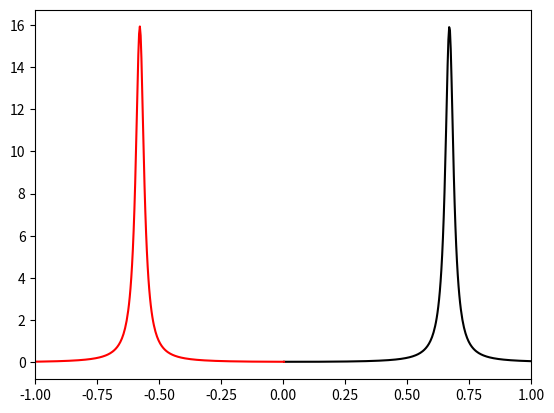
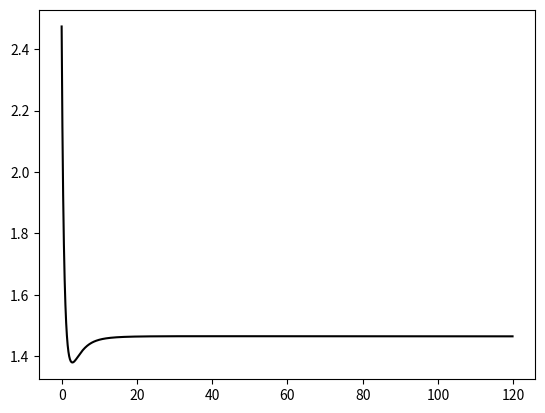

Python code for these plots, in order:
import numpy as np
from numpy.fft import fft, ifft
import matplotlib.pyplot as plt


fock_mo= np.array([[-0.578227, 0.00000],[0.00000, 0.670075]])
print(fock_mo)

cut = 0.2
tau = np.arange(0, 120, cut)
beta = 1000
N = 10000
n = np.arange(0, N, 0.5)
I_n = np.identity(2)
eta = 0.02j
omega = lambda n:((2 * n + 1) * (np.pi / beta))
G = lambda w, t:(np.linalg.inv((w * I_n) - fock_mo) * np.exp(-w * t))
G_iw = lambda w:(np.linalg.inv((w * I_n) - fock_mo))
w = omega(n)
w_neg = omega(-n)
iw = omega(n) + eta
iw_neg = omega(-n) + eta
A_w = np.zeros(len(iw))
A_w_neg = np.zeros(len(iw))
for i in range(len(iw)):
    A_w[i] += (-1/np.pi) * np.imag(np.trace(G_iw(iw[i])))
    A_w_neg[i] += (-1/np.pi) * np.imag(np.trace(G_iw(iw_neg[i])))

print(w[np.argmax(A_w)])
print(w_neg[np.argmax(A_w_neg)])


G_tau = np.zeros((2,2,len(tau)), complex)
ReG_tau = np.zeros(len(tau))
for t in range(len(tau)):
    test = np.zeros((2,2), complex)
    for i in range(beta):
        test += G(iw[i], tau[t])
    for i in range(beta, N):
        test += I_n/(iw[i])
    G_tau[:,:,t] += test/beta
    ReG_tau[t] += np.real(np.trace(G_tau[:,:,t]))
    #print(f'tau={t * cut:.2f}, G(tau)={ReG_tau[t]}')


plt.figure()
plt.plot(w, A_w, '-k', label='EA')
plt.plot(w_neg, A_w_neg, '-r', label='IP')
plt.xlim(-1, 1)
plt.savefig('A_tau.png', dpi=800)

plt.figure()
plt.plot(tau, ReG_tau, 'k')
plt.savefig('G_tau.png', dpi=800)